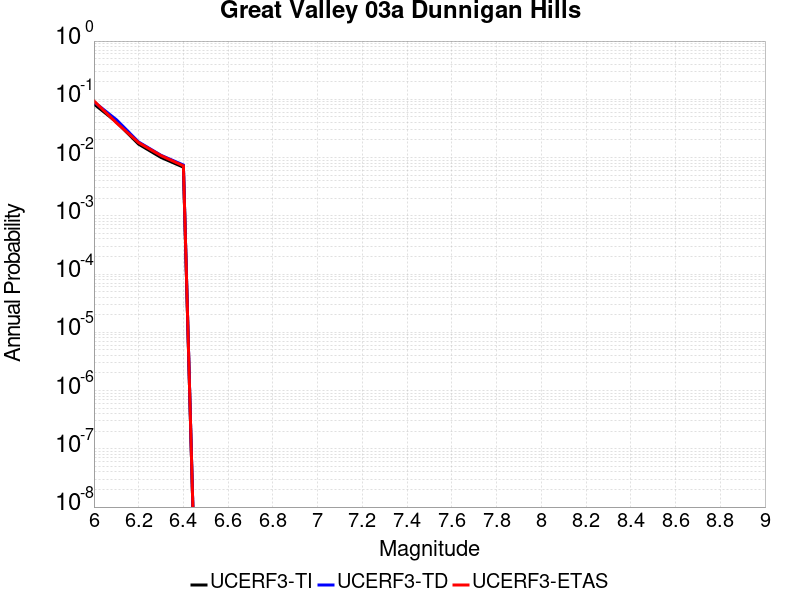

The table this chart was drawn from, first rows:
Magnitude, UCERF3-TI Prob, UCERF3-TD Prob, UCERF3-ETAS Prob
6.0, 0.08293, 0.09044, 0.09369
6.1, 0.04109, 0.04473, 0.03964
6.2, 0.01697, 0.01846, 0.01802
6.3, 0.01004, 0.01093, 0.01081
6.4, 0.006834, 0.007447, 0.007207
